Run: headless pygame with SDL's dummy video driver; simulated clock (each Clock.tick advances the game by its frame time, no real sleeping); random seed 0; keys injected as events and as key.get_pressed() state; no mouse input.
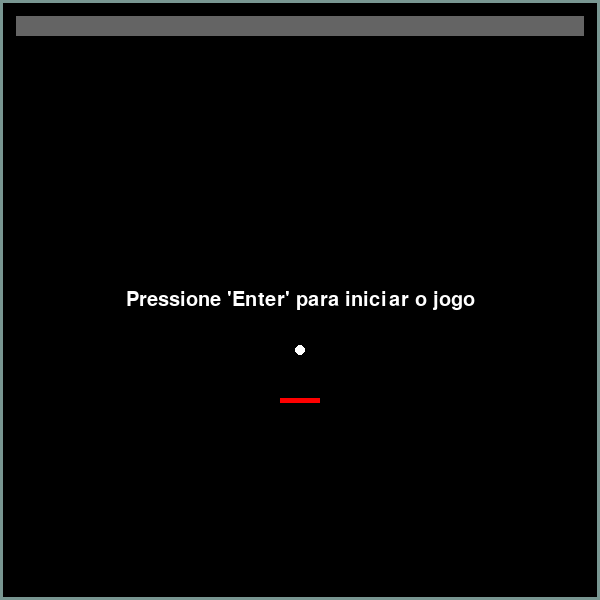
Frame 1 of 4 · flips 1–60 · no input
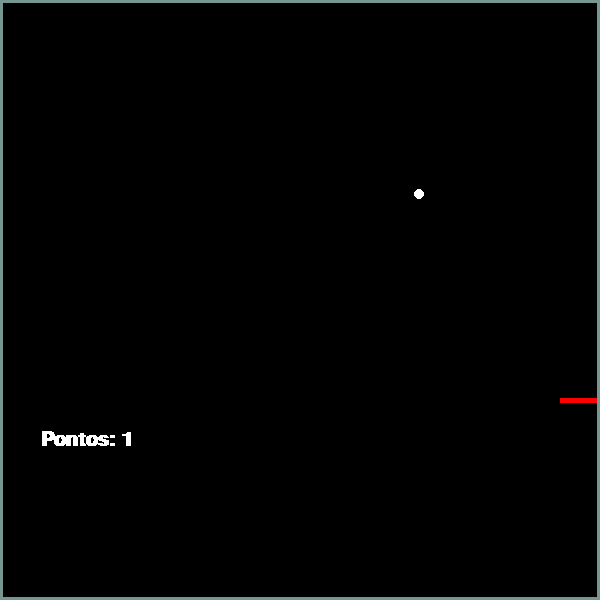
Frame 2 of 4 · flips 61–180 · tapped SPACE, RETURN · held RIGHT (→), D
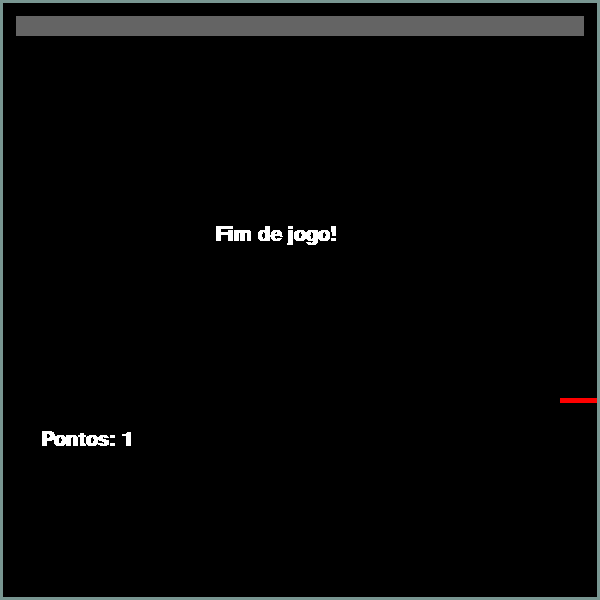
Frame 3 of 4 · flips 181–300 · held DOWN (↓), S
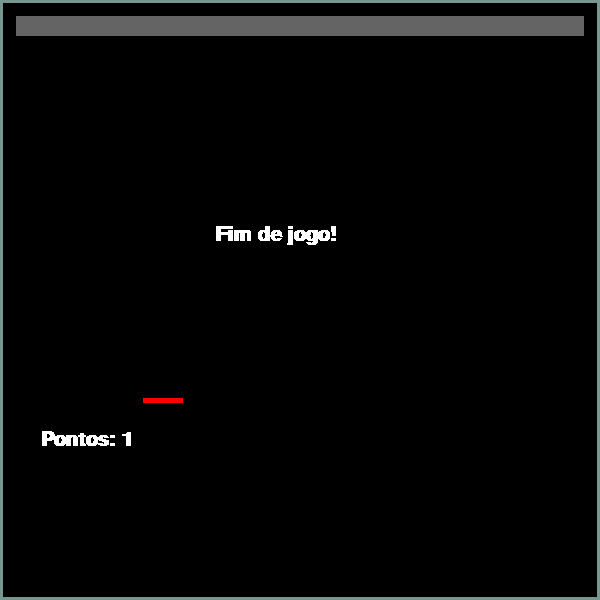
Frame 4 of 4 · flips 301–420 · held LEFT (←), A, UP (↑), W

The pygame program that drew these frames:

import pygame
from pygame.locals import *
from sys import exit
import os
import random

class Jogo:
    def __init__(self):
        pygame.init()
        pygame.display.set_caption('Block-Bricks')
        self.relogio = pygame.time.Clock()
        self.largura = 600
        self.altura = 600
        self.pontos = 0
        self.mesg = f'Pontos: {self.pontos}'
        self.mesgfim = f'Fim de jogo!'
        self.fonte = pygame.font.SysFont('arial', 30, True, False)
        self.tela = pygame.display.set_mode((self.largura, self.altura))
        self.borda = pygame.Rect(0, 0, self.largura, self.altura)
        self.player = Player(self, self.borda)
        self.bola = Bola(self)
        self.blocos = Blocos(self)
        self.jogo_iniciado = False

    def layout(self):
        self.tela.fill((0,0,0))
        if not self.jogo_iniciado:
            self.exibir_mensagem("Pressione 'Enter' para iniciar o jogo", (self.largura // 2, self.altura // 2))

        pygame.draw.circle(self.tela, (255,255,255), ((self.bola.x), (self.bola.y)), self.bola.raio)
        pygame.draw.rect(self.tela, (255,0,0), ((self.player.x), (self.player.y), 40, 5))
        pygame.draw.rect(self.tela, (120,150,145), self.borda, 3)
        
        self.blocos.desenhar_blocos()

    def exibir_mensagem(self, texto, posicao):
        fonte = pygame.font.Font(None, 30)
        mensagem = fonte.render(texto, True, (255,255,255))
        retangulo = mensagem.get_rect()
        retangulo.center = posicao
        self.tela.blit(mensagem, retangulo)

    def exibir_pontuacao(self):
        mensagem = self.mesg
        texto_formatado = self.fonte.render(mensagem, False, (255,255,255))  
        self.tela.blit(texto_formatado, (40,430))

    def mensagem_fim_de_jogo(self):
        mensagem = self.mesgfim
        texto_formatado = self.fonte.render(mensagem, False, (255,255,255))  
        self.tela.blit(texto_formatado, (215,225))

    def atualiza_pontuacao(self):
        self.pontos += 1
        self.mesg = f'Pontos: {self.pontos}'

    def reset_pontos(self):
        if self.jogo_iniciado == True:
            self.pontos = 0
            self.mesg = f'Pontos: {self.pontos}'

    def run(self):

        while True:
            
            for event in pygame.event.get():
                if event.type == QUIT:
                    pygame.quit()
                    os._exit(0)

                if not self.jogo_iniciado:
                    if event.type == KEYDOWN and event.key == K_RETURN:
                        self.jogo_iniciado = True
                        self.reset_pontos()
                        self.bola.iniciar_movimento()

            self.relogio.tick(60)
            self.layout()
            if self.jogo_iniciado:
                self.exibir_pontuacao()
                self.verificar_colisao()
                self.player.input_player()
                self.player.player_colisao()
                self.bola.atualizar()

            pygame.display.update()

    def verificar_colisao(self):
        if self.bola.rect.colliderect(self.player.rect):
            self.bola.inverter_direcao()

        elif self.bola.y + self.bola.raio >= self.altura - 180:
            self.mensagem_fim_de_jogo()
            self.blocos.resetar_blocos()
            self.reset()
            return
            
        for bloco in self.blocos.blocos:
            if self.bola.rect.colliderect(bloco):
                self.atualiza_pontuacao()
                self.bola.inverter_direcao()
                self.blocos.blocos.remove(bloco)
                break  # Adicionado para sair do loop após a colisão

    def reset(self):
        if self.verificar_colisao == self.mensagem_fim_de_jogo:
            self.jogo_iniciado = False
            self.bola.reset()
            self.player.reset()

class TelaInicial:
        def __init__(self):
            pass

class Player:
    def __init__(self, jogo, borda):
        self.jogo = jogo
        self.colisao = borda
        self.x = self.jogo.largura // 2 - 40 // 2
        self.y = self.jogo.altura // 2 - 5 // 2 + 100
        self.rect = pygame.Rect(self.x, self.y, 40, 5)

    def input_player(self):
        novo_x = self.x
        if pygame.key.get_pressed()[K_a]:
            
            novo_x -= 3.5

        if pygame.key.get_pressed()[K_d]:
            novo_x += 3.5

        if self.colisao.left <= novo_x <= self.colisao.right - 40:
            self.x = novo_x

        self.rect.x = self.x

    def player_colisao(self):
        if self.x < self.jogo.borda.left:
            self.x = self.jogo.borda.left

        if self.x + 40 > self.jogo.borda.right:
            self.x = self.jogo.borda.right - 40

        self.rect.x = self.x

    def reset(self):
        self.x = self.jogo.largura // 2 - 40 // 2
        self.rect.x = self.x

class Bola:
    def __init__(self, jogo):
        self.jogo = jogo
        self.x = 300
        self.y = 350
        self.velocidade_x = 0
        self.velocidade_y = 0
        self.raio = 5
        self.rect = pygame.Rect(self.x - self.raio, self.y - self.raio, self.raio * 1, self.raio * 1)

    def iniciar_movimento(self):
        self.velocidade_x = random.choice([-1,-2,-3,1,2,3])
        self.velocidade_y = random.choice([-3,-4,-5])
        self.rect.center = (self.x, self.y)

    def atualizar(self):
        self.x += self.velocidade_x
        self.y += self.velocidade_y
        self.rect.center = (self.x, self.y)

        if self.x - self.raio <= 0 or self.x + self.raio >= self.jogo.largura:
            self.velocidade_x *= -1

        if self.y - self.raio <= 0:
            self.velocidade_y *= -1

    def inverter_direcao(self):
        self.velocidade_y *= -1
        self.velocidade_x *= 1

    def reset(self):
        self.x = 300
        self.y = 350
        self.velocidade_x = 0
        self.velocidade_y = 0
        self.rect.center = (self.x, self.y)

class Blocos:
    def __init__(self, jogo):
        self.jogo = jogo
        self.num_fileiras = 1 #4
        self.num_blocos_por_fileira = 1 #8
        self.espaco_blocos = 16
        self.largura_bloco = (self.jogo.largura - (self.num_blocos_por_fileira + 1) * self.espaco_blocos) / self.num_blocos_por_fileira
        self.altura_bloco = 20
        self.blocos = []
        self.criar_blocos()

    def criar_blocos(self):
        for fileira in range(self.num_fileiras):
            for coluna in range(self.num_blocos_por_fileira):
                x = self.espaco_blocos + coluna * (self.largura_bloco + self.espaco_blocos)
                y = self.espaco_blocos + fileira * (self.altura_bloco + self.espaco_blocos)
                bloco = pygame.Rect(x, y, self.largura_bloco, self.altura_bloco)
                self.blocos.append(bloco)

    def desenhar_blocos(self):
        for bloco in self.blocos:
            pygame.draw.rect(self.jogo.tela, (100,100,100), bloco)

    def resetar_blocos(self):
        self.blocos.clear()
        self.criar_blocos()

if __name__ == "__main__":
    jogo = Jogo()
    jogo.run()
